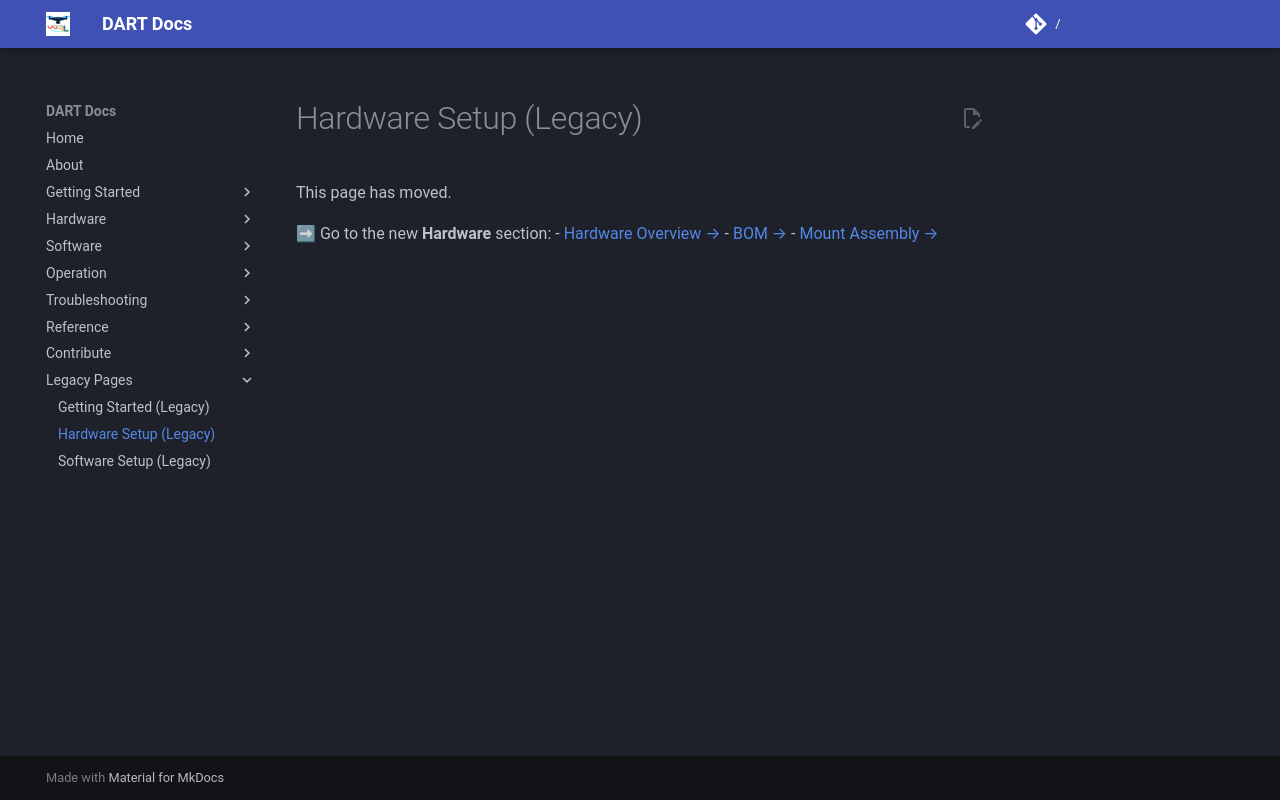

repository: wrlab/DART-Docs · page: guide/hardware/index.html · generator: mkdocs

# Hardware Setup (Legacy)

This page has moved.

➡ Go to the new **Hardware** section:
- [Hardware Overview →](../hardware/)
- [BOM →](../hardware/bom/)
- [Mount Assembly →](../hardware/mount-assembly/)
